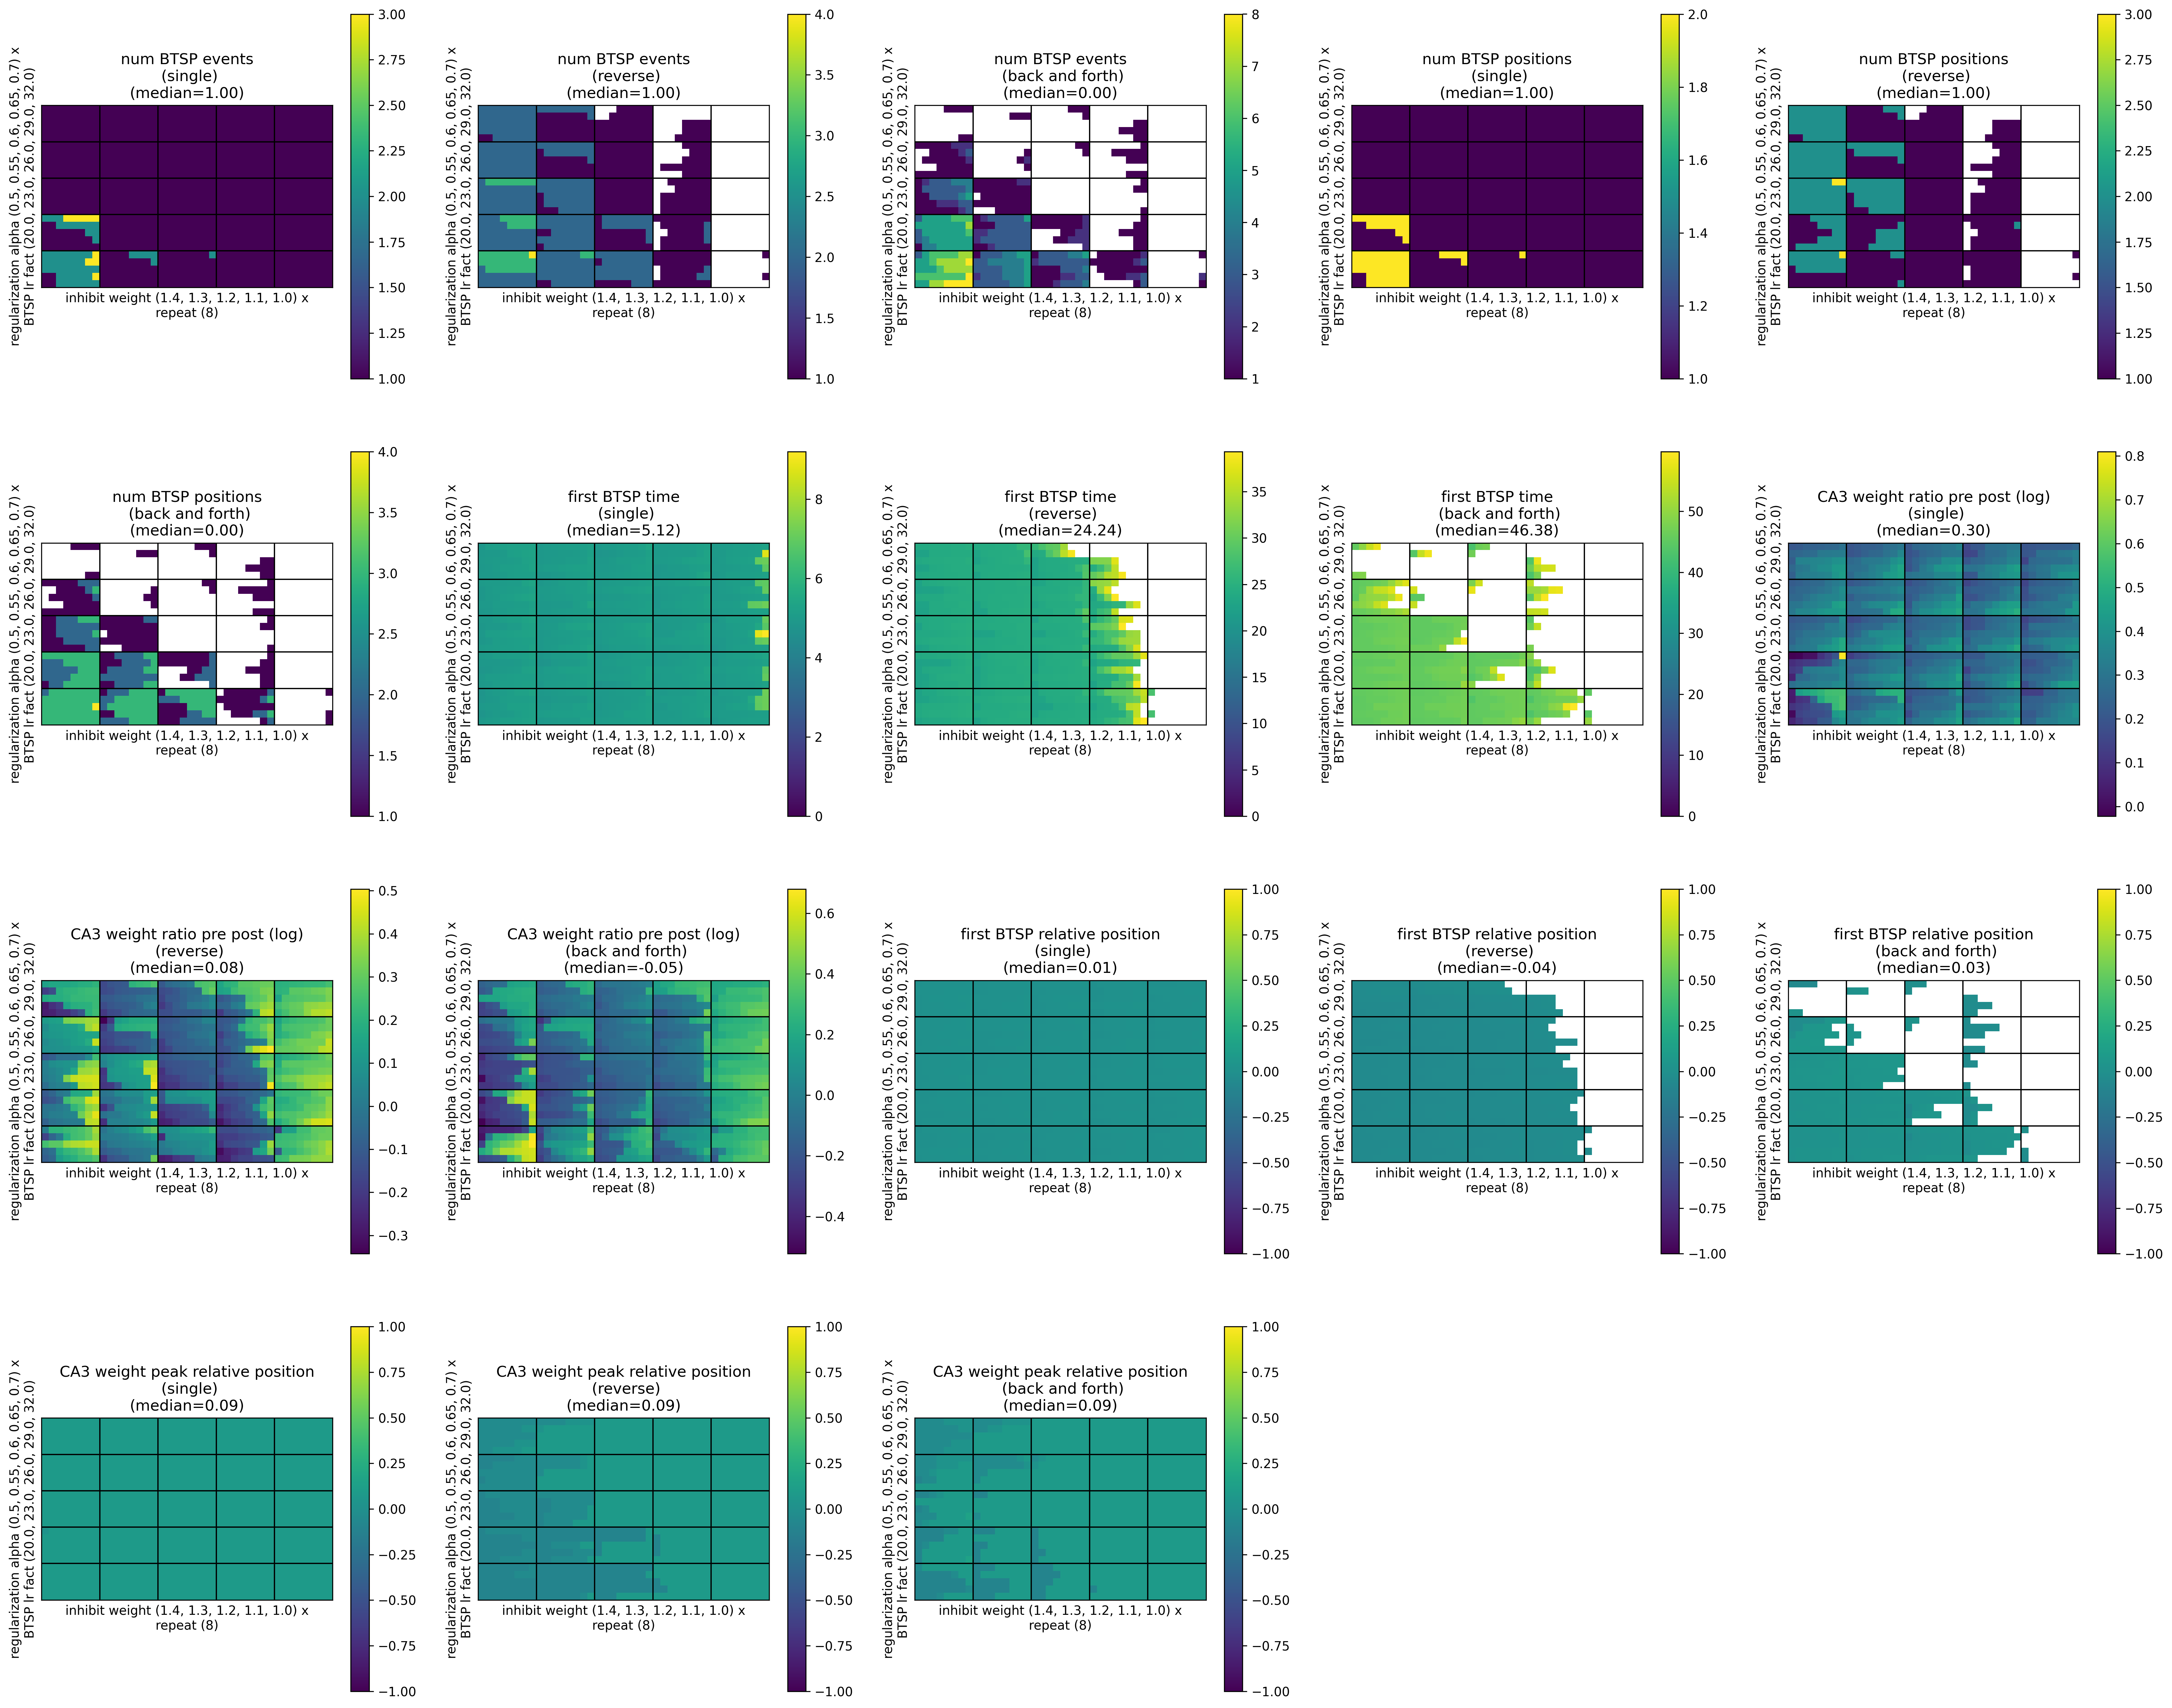

The file beside this chart, header and first rows:
, metric/num_BTSP_events_(single), metric/num_BTSP_events_(reverse), metric/num_BTSP_events_(back_and_forth), metric/num_BTSP_positions_(single), metric/num_BTSP_positions_(reverse), metric/num_BTSP_positions_(back_and_fort…, metric/first_BTSP_time_(single), metric/first_BTSP_time_(reverse), metric/first_BTSP_time_(back_and_forth), metric/CA3_weight_ratio_pre_post_(single…, metric/CA3_weight_ratio_pre_post_(revers…, metric/CA3_weight_ratio_pre_post_(back_a…, metric/first_BTSP_relative_position_(sin…, metric/first_BTSP_relative_position_(rev…, metric/first_BTSP_relative_position_(bac…, metric/CA3_weight_peak_relative_position…, metric/CA3_weight_peak_relative_position…, metric/CA3_weight_peak_relative_position…, timestamp, checkpoint_dir_name, done, training_iteration, trial_id
0, 1, 2, 1, 1, 2, 1, 5.28, 24.24, 54.42, 1.332, 1.176, 0.908, 0.01529, -0.03291, -0.05168, 0.08625, -0.03875, 0.02375, 1701730236, , False, 1, 83c61_00000
1, 1, 2, 0, 1, 2, 0, 4.94, 22.66, , 1.306, 0.8298, 0.8298, 0.01467, -0.02337, , 0.08625, 0.02375, 0.02375, 1701730236, , False, 1, 83c61_00001
2, 1, 2, 0, 1, 2, 0, 4.98, 24.58, , 1.485, 1.246, 1.246, 0.02386, -0.02931, , 0.08625, -0.03875, -0.03875, 1701730235, , False, 1, 83c61_00002
3, 1, 2, 0, 1, 2, 0, 5.16, 24.06, , 1.539, 1.221, 1.221, 0.02425, -0.0396, , 0.08625, -0.03875, -0.03875, 1701730237, , False, 1, 83c61_00003
4, 1, 2, 0, 1, 2, 0, 4.96, 23.98, , 1.401, 1.223, 1.223, 0.01374, -0.04166, , 0.08625, -0.03875, -0.03875, 1701730237, , False, 1, 83c61_00004
5, 1, 2, 0, 1, 1, 0, 5.16, 24.32, , 1.239, 1.225, 1.225, 0.003475, -0.008828, , 0.08625, -0.03875, -0.03875, 1701730236, , False, 1, 83c61_00005
6, 1, 1, 1, 1, 1, 1, 4.96, 23.04, 54.2, 1.268, 0.9148, 0.8459, 0.009448, -0.04154, 0.04114, 0.08625, 0.08625, 0.02375, 1701730237, , False, 1, 83c61_00006
7, 1, 1, 0, 1, 1, 0, 5.3, 23.7, , 1.524, 0.9893, 0.9893, 0.03073, -0.03086, , 0.08625, 0.08625, 0.08625, 1701730237, , False, 1, 83c61_00007
8, 1, 1, 0, 1, 1, 0, 5.18, 23.98, , 1.398, 0.9073, 0.9073, 0.0145, -0.03878, , 0.08625, 0.08625, 0.08625, 1701730237, , False, 1, 83c61_00008
9, 1, 1, 0, 1, 1, 0, 5.24, 24.16, , 1.358, 0.8674, 0.8674, 0.004374, -0.03704, , 0.08625, 0.08625, 0.08625, 1701730237, , False, 1, 83c61_00009
10, 1, 0, 1, 1, 0, 1, 5.44, , 47.18, 1.291, 1.291, 0.9438, 0.01409, , -0.009637, 0.08625, 0.08625, 0.08625, 1701730236, , False, 1, 83c61_00010
11, 1, 1, 0, 1, 1, 0, 5.1, 24.14, , 1.316, 0.9337, 0.9337, 0.01201, -0.0128, , 0.08625, 0.08625, 0.08625, 1701730237, , False, 1, 83c61_00011
12, 1, 1, 0, 1, 1, 0, 4.92, 24.2, , 1.221, 0.8462, 0.8462, -0.0006301, -0.02505, , 0.08625, 0.08625, 0.08625, 1701730237, , False, 1, 83c61_00012
13, 1, 1, 0, 1, 1, 0, 5.04, 24.02, , 1.417, 0.9321, 0.9321, 0.01131, -0.02801, , 0.08625, 0.08625, 0.08625, 1701730237, , False, 1, 83c61_00013
14, 1, 1, 0, 1, 1, 0, 5.12, 24.36, , 1.34, 0.8684, 0.8684, 0.005836, -0.03146, , 0.08625, 0.08625, 0.08625, 1701730237, , False, 1, 83c61_00014
15, 1, 0, 0, 1, 0, 0, 5.24, , , 1.331, 1.331, 1.331, 0.01441, , , 0.08625, 0.08625, 0.08625, 1701730235, , False, 1, 83c61_00015
16, 1, 0, 0, 1, 0, 0, 5.06, , , 1.403, 1.403, 1.403, 0.01944, , , 0.08625, 0.08625, 0.08625, 1701730237, , False, 1, 83c61_00016
17, 1, 1, 0, 1, 1, 0, 5.08, 32.1, , 1.281, 0.9159, 0.9159, 0.004622, -0.02464, , 0.08625, 0.08625, 0.08625, 1701730236, , False, 1, 83c61_00017
18, 1, 1, 0, 1, 1, 0, 5, 35.36, , 1.532, 1.008, 1.008, 0.02568, -0.01829, , 0.08625, 0.08625, 0.08625, 1701730236, , False, 1, 83c61_00018
19, 1, 0, 1, 1, 0, 1, 5.06, , 42.8, 1.229, 1.229, 0.8293, -0.000792, , -0.02567, 0.08625, 0.08625, 0.08625, 1701730236, , False, 1, 83c61_00019
20, 1, 0, 0, 1, 0, 0, 5.22, , , 1.249, 1.249, 1.249, 0.006321, , , 0.08625, 0.08625, 0.08625, 1701730236, , False, 1, 83c61_00020
21, 1, 0, 0, 1, 0, 0, 8.78, , , 1.34, 1.34, 1.34, 0.01204, , , 0.08625, 0.08625, 0.08625, 1701730236, , False, 1, 83c61_00021
22, 1, 0, 0, 1, 0, 0, 7.14, , , 1.335, 1.335, 1.335, 0.01403, , , 0.08625, 0.08625, 0.08625, 1701730236, , False, 1, 83c61_00022
23, 1, 0, 0, 1, 0, 0, 5.04, , , 1.458, 1.458, 1.458, 0.01619, , , 0.08625, 0.08625, 0.08625, 1701730237, , False, 1, 83c61_00023
24, 1, 0, 0, 1, 0, 0, 5.18, , , 1.287, 1.287, 1.287, 0.006013, , , 0.08625, 0.08625, 0.08625, 1701730237, , False, 1, 83c61_00024
25, 1, 2, 1, 1, 2, 1, 5.04, 24.32, 45.26, 1.298, 1.126, 0.9842, 0.01181, -0.04354, -0.0163, 0.08625, -0.03875, 0.02375, 1701730237, , False, 1, 83c61_00025
26, 1, 2, 1, 1, 2, 1, 5.18, 24, 50.52, 1.469, 1.523, 1.002, 0.02812, -0.04063, -0.02543, 0.08625, -0.1013, 0.02375, 1701730236, , False, 1, 83c61_00026
27, 1, 2, 2, 1, 2, 2, 5.16, 23.86, 50.24, 1.423, 1.14, 1.175, 0.01869, -0.04053, 0.05578, 0.08625, -0.03875, -0.03875, 1701730238, , False, 1, 83c61_00027
28, 1, 2, 1, 1, 2, 1, 5.08, 22.76, 50.46, 1.433, 1.113, 0.8068, 0.01506, -0.04038, 0.0659, 0.08625, -0.03875, 0.08625, 1701730238, , False, 1, 83c61_00028
29, 1, 2, 1, 1, 2, 1, 5.28, 24, 46.58, 1.455, 1.17, 0.7965, 0.01725, -0.04512, 0.06235, 0.08625, -0.03875, 0.08625, 1701730237, , False, 1, 83c61_00029
30, 1, 2, 0, 1, 2, 0, 5.14, 24, , 1.37, 1.196, 1.196, 0.02185, -0.03562, , 0.08625, -0.03875, -0.03875, 1701730237, , False, 1, 83c61_00030
31, 1, 2, 0, 1, 2, 0, 5.18, 24.12, , 1.376, 1.24, 1.24, 0.02241, -0.04696, , 0.08625, -0.03875, -0.03875, 1701730237, , False, 1, 83c61_00031
32, 1, 1, 0, 1, 1, 0, 5.1, 24.24, , 1.308, 0.8591, 0.8591, 0.008657, -0.03417, , 0.08625, 0.08625, 0.08625, 1701730238, , False, 1, 83c61_00032
33, 1, 1, 0, 1, 1, 0, 4.98, 22.68, , 1.327, 0.8371, 0.8371, 0.006221, -0.03292, , 0.08625, 0.08625, 0.08625, 1701730238, , False, 1, 83c61_00033
34, 1, 1, 0, 1, 1, 0, 5.12, 24.14, , 1.639, 0.9772, 0.9772, 0.02927, -0.04427, , 0.08625, 0.08625, 0.08625, 1701730237, , False, 1, 83c61_00034
35, 1, 1, 0, 1, 1, 0, 5.06, 24.3, , 1.421, 1.037, 1.037, 0.02696, -0.03897, , 0.08625, 0.08625, 0.08625, 1701730236, , False, 1, 83c61_00035
36, 1, 1, 0, 1, 1, 0, 5.12, 24.18, , 1.254, 0.9228, 0.9228, 0.006803, -0.04456, , 0.08625, 0.08625, 0.08625, 1701730237, , False, 1, 83c61_00036
37, 1, 1, 0, 1, 1, 0, 5.14, 25.9, , 1.36, 0.9757, 0.9757, 0.0153, -0.04639, , 0.08625, 0.08625, 0.08625, 1701730237, , False, 1, 83c61_00037
38, 1, 1, 0, 1, 1, 0, 5.08, 24.36, , 1.523, 0.997, 0.997, 0.02093, -0.04038, , 0.08625, 0.08625, 0.08625, 1701730238, , False, 1, 83c61_00038
39, 1, 1, 0, 1, 1, 0, 5.22, 24.38, , 1.27, 0.8187, 0.8187, 0.0003697, -0.03943, , 0.08625, 0.08625, 0.08625, 1701730237, , False, 1, 83c61_00039
40, 1, 1, 0, 1, 1, 0, 5.2, 33.28, , 1.314, 0.9802, 0.9802, 0.01824, -0.02922, , 0.08625, 0.08625, 0.08625, 1701730237, , False, 1, 83c61_00040
41, 1, 0, 1, 1, 0, 1, 5.06, , 51.94, 1.358, 1.358, 0.9756, 0.02013, , -0.0305, 0.08625, 0.08625, 0.08625, 1701730237, , False, 1, 83c61_00041
42, 1, 1, 0, 1, 1, 0, 4.88, 39.04, , 1.209, 0.8313, 0.8313, -0.001188, -0.02167, , 0.08625, 0.08625, 0.08625, 1701730236, , False, 1, 83c61_00042
43, 1, 1, 0, 1, 1, 0, 5.18, 24.44, , 1.561, 1.022, 1.022, 0.02572, -0.03087, , 0.08625, 0.08625, 0.08625, 1701730236, , False, 1, 83c61_00043
44, 1, 1, 0, 1, 1, 0, 5.04, 23.98, , 1.341, 0.8789, 0.8789, 0.009138, -0.03202, , 0.08625, 0.08625, 0.08625, 1701730237, , False, 1, 83c61_00044
45, 1, 0, 0, 1, 0, 0, 5.16, , , 1.257, 1.257, 1.257, 0.01324, , , 0.08625, 0.08625, 0.08625, 1701730238, , False, 1, 83c61_00045
46, 1, 0, 0, 1, 0, 0, 4.96, , , 1.317, 1.317, 1.317, 0.01255, , , 0.08625, 0.08625, 0.08625, 1701730237, , False, 1, 83c61_00046
47, 1, 0, 0, 1, 0, 0, 5.04, , , 1.444, 1.444, 1.444, 0.02128, , , 0.08625, 0.08625, 0.08625, 1701730238, , False, 1, 83c61_00047
48, 1, 0, 0, 1, 0, 0, 5.06, , , 1.536, 1.536, 1.536, 0.02431, , , 0.08625, 0.08625, 0.08625, 1701730237, , False, 1, 83c61_00048
49, 1, 0, 0, 1, 0, 0, 5.22, , , 1.354, 1.354, 1.354, 0.00843, , , 0.08625, 0.08625, 0.08625, 1701730238, , False, 1, 83c61_00049
50, 1, 2, 3, 1, 2, 2, 5.4, 24.14, 46.62, 1.246, 1.066, 0.7666, 0.01082, -0.04488, 0.04889, 0.08625, -0.03875, 0.08625, 1701730237, , False, 1, 83c61_00050
51, 1, 2, 1, 1, 2, 1, 5.3, 24.24, 45.08, 1.305, 1.102, 0.7578, 0.01214, -0.03751, 0.03345, 0.08625, -0.03875, 0.08625, 1701730238, , False, 1, 83c61_00051
52, 1, 2, 5, 1, 2, 2, 5.28, 24, 46.82, 1.422, 1.461, 1.262, 0.01696, -0.03754, 0.04493, 0.08625, -0.1013, -0.03875, 1701730237, , False, 1, 83c61_00052
53, 1, 2, 2, 1, 2, 2, 4.86, 24.36, 46.46, 1.36, 1.009, 1.186, 0.007457, -0.03227, 0.04891, 0.08625, -0.03875, -0.03875, 1701730238, , False, 1, 83c61_00053
54, 1, 2, 3, 1, 2, 2, 5.12, 24.38, 46.8, 1.628, 1.113, 1.054, 0.02413, -0.03743, 0.05678, 0.08625, -0.03875, 0.02375, 1701730237, , False, 1, 83c61_00054
55, 1, 2, 1, 1, 2, 1, 5.28, 24.12, 46.58, 1.238, 1.091, 0.7994, 0.004869, -0.04205, 0.0353, 0.08625, -0.03875, 0.08625, 1701730238, , False, 1, 83c61_00055
56, 1, 2, 1, 1, 2, 1, 5.14, 24.24, 45.22, 1.294, 1.084, 0.8031, 0.01232, -0.046, 0.04364, 0.08625, -0.03875, 0.08625, 1701730238, , False, 1, 83c61_00056
57, 1, 2, 1, 1, 2, 1, 5.14, 24.34, 45.14, 1.29, 1.129, 0.7916, 0.007066, -0.03604, 0.04404, 0.08625, -0.03875, 0.08625, 1701730237, , False, 1, 83c61_00057
58, 1, 2, 1, 1, 2, 1, 5.02, 24, 45.32, 1.479, 1.583, 0.8552, 0.0191, -0.05413, 0.04819, 0.08625, -0.1013, 0.08625, 1701730237, , False, 1, 83c61_00058
59, 1, 2, 1, 1, 2, 1, 5.02, 24.18, 46.48, 1.581, 1.143, 0.8365, 0.02549, -0.0446, 0.05833, 0.08625, -0.03875, 0.08625, 1701730237, , False, 1, 83c61_00059
... 940 more rows
